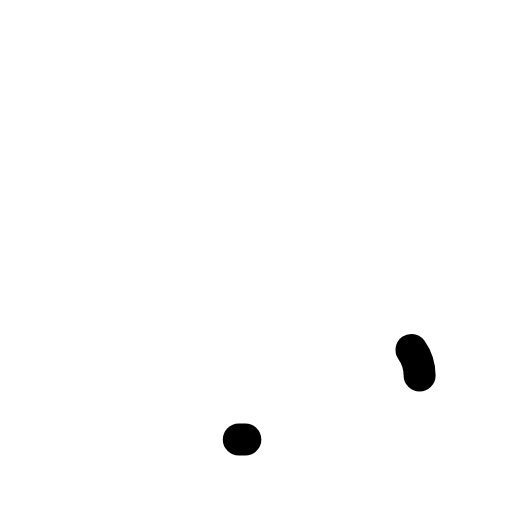
t = 0.00 s
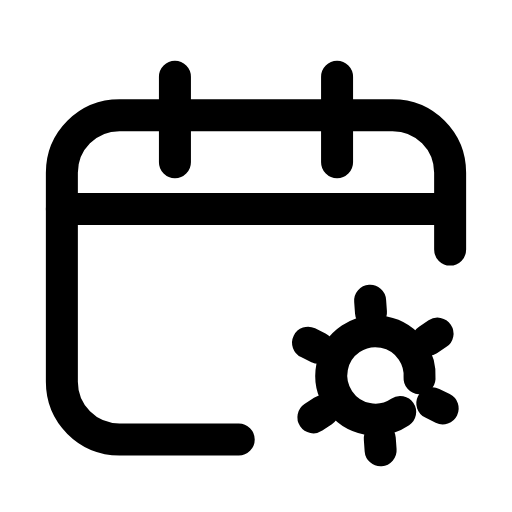
t = 0.24 s
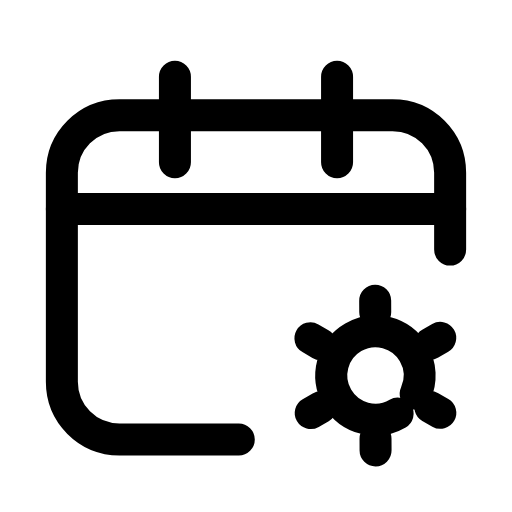
t = 0.47 s
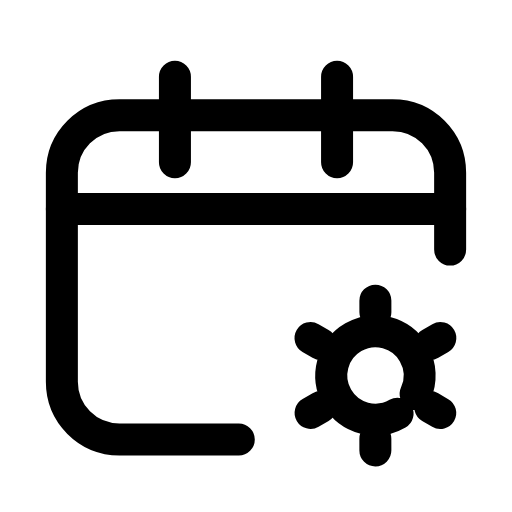
t = 0.68 s
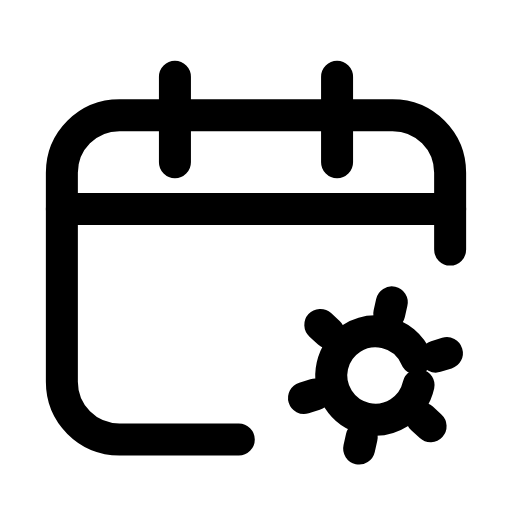
t = 0.93 s
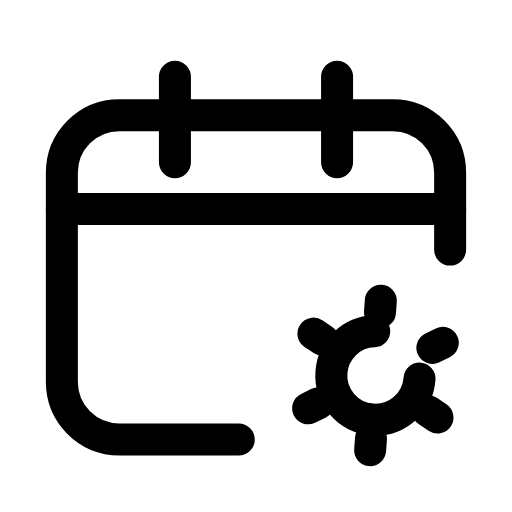
t = 1.00 s

The animated SVG that drew these frames (rendered in a browser with its animation timeline set to each time). Animation: 6 SMIL elements (animate=5,animateTransform=1); one cycle of 1.40 s, repeats indefinitely.

<svg xmlns="http://www.w3.org/2000/svg" width="24" height="24" viewBox="0 0 24 24" fill="none"><path stroke="currentColor" stroke-width="1.5" stroke-linecap="round" stroke-linejoin="round" fill="none" d="M21.1 11.7L21.1 8.1C21.1 6.6 19.9 5.4 18.4 5.4L5.6 5.4C4.1 5.4 2.9 6.6 2.9 8.1L2.9 17.9C2.9 19.4 4.1 20.6 5.6 20.6L11.5 20.6" pathLength="1" stroke-dasharray="1"><animate attributeName="stroke-dashoffset" values="1;1;0;0;0;0;1;1;1" keyTimes="0;0;0.189;0.45;0.6;0.774;0.9;0.9;1" dur="1.4s" repeatCount="indefinite" calcMode="spline" keySplines="0.16 1 0.3 1;0.16 1 0.3 1;0.16 1 0.3 1;0.16 1 0.3 1;0.16 1 0.3 1;0.16 1 0.3 1;0.16 1 0.3 1;0.16 1 0.3 1"/></path><path stroke="currentColor" stroke-width="1.5" stroke-linecap="round" stroke-linejoin="round" fill="none" d="M8.2 3.6L8.2 7.6M15.8 3.6L15.8 7.6" pathLength="1" stroke-dasharray="1"><animate attributeName="stroke-dashoffset" values="1;1;0;0;0;0;1;1;1" keyTimes="0;0.0315;0.2205;0.45;0.6;0.753;0.879;0.9;1" dur="1.4s" repeatCount="indefinite" calcMode="spline" keySplines="0.16 1 0.3 1;0.16 1 0.3 1;0.16 1 0.3 1;0.16 1 0.3 1;0.16 1 0.3 1;0.16 1 0.3 1;0.16 1 0.3 1;0.16 1 0.3 1"/></path><line stroke="currentColor" stroke-width="1.5" stroke-linecap="round" stroke-linejoin="round" fill="none" x1="2.9" y1="9.8" x2="21.1" y2="9.8" pathLength="1" stroke-dasharray="1"><animate attributeName="stroke-dashoffset" values="1;1;0;0;0;0;1;1;1" keyTimes="0;0.063;0.252;0.45;0.6;0.732;0.858;0.9;1" dur="1.4s" repeatCount="indefinite" calcMode="spline" keySplines="0.16 1 0.3 1;0.16 1 0.3 1;0.16 1 0.3 1;0.16 1 0.3 1;0.16 1 0.3 1;0.16 1 0.3 1;0.16 1 0.3 1;0.16 1 0.3 1"/></line><g><animateTransform attributeName="transform" type="rotate" values="0 17.6 17.6;60 17.6 17.6;60 17.6 17.6;0 17.6 17.6;0 17.6 17.6" keyTimes="0;0.45;0.6;0.9;1" dur="1.4s" repeatCount="indefinite" calcMode="spline" keySplines="0.16 1 0.3 1;0.16 1 0.3 1;0.16 1 0.3 1;0.16 1 0.3 1"/><circle stroke="currentColor" stroke-width="1.5" stroke-linecap="round" stroke-linejoin="round" fill="none" cx="17.6" cy="17.6" r="2.07" pathLength="1" stroke-dasharray="1"><animate attributeName="stroke-dashoffset" values="1;1;0;0;0;0;1;1;1" keyTimes="0;0.0945;0.2835;0.45;0.6;0.711;0.837;0.9;1" dur="1.4s" repeatCount="indefinite" calcMode="spline" keySplines="0.16 1 0.3 1;0.16 1 0.3 1;0.16 1 0.3 1;0.16 1 0.3 1;0.16 1 0.3 1;0.16 1 0.3 1;0.16 1 0.3 1;0.16 1 0.3 1"/></circle><path stroke="currentColor" stroke-width="1.5" stroke-linecap="round" stroke-linejoin="round" fill="none" d="M20.17 19.09L20.64 19.36M17.6 20.57L17.6 21.11M15.03 19.09L14.56 19.36M15.03 16.12L14.56 15.85M17.6 14.63L17.6 14.09M20.17 16.12L20.64 15.85" pathLength="1" stroke-dasharray="1"><animate attributeName="stroke-dashoffset" values="1;1;0;0;0;0;1;1;1" keyTimes="0;0.126;0.315;0.45;0.6;0.69;0.816;0.9;1" dur="1.4s" repeatCount="indefinite" calcMode="spline" keySplines="0.16 1 0.3 1;0.16 1 0.3 1;0.16 1 0.3 1;0.16 1 0.3 1;0.16 1 0.3 1;0.16 1 0.3 1;0.16 1 0.3 1;0.16 1 0.3 1"/></path></g></svg>
